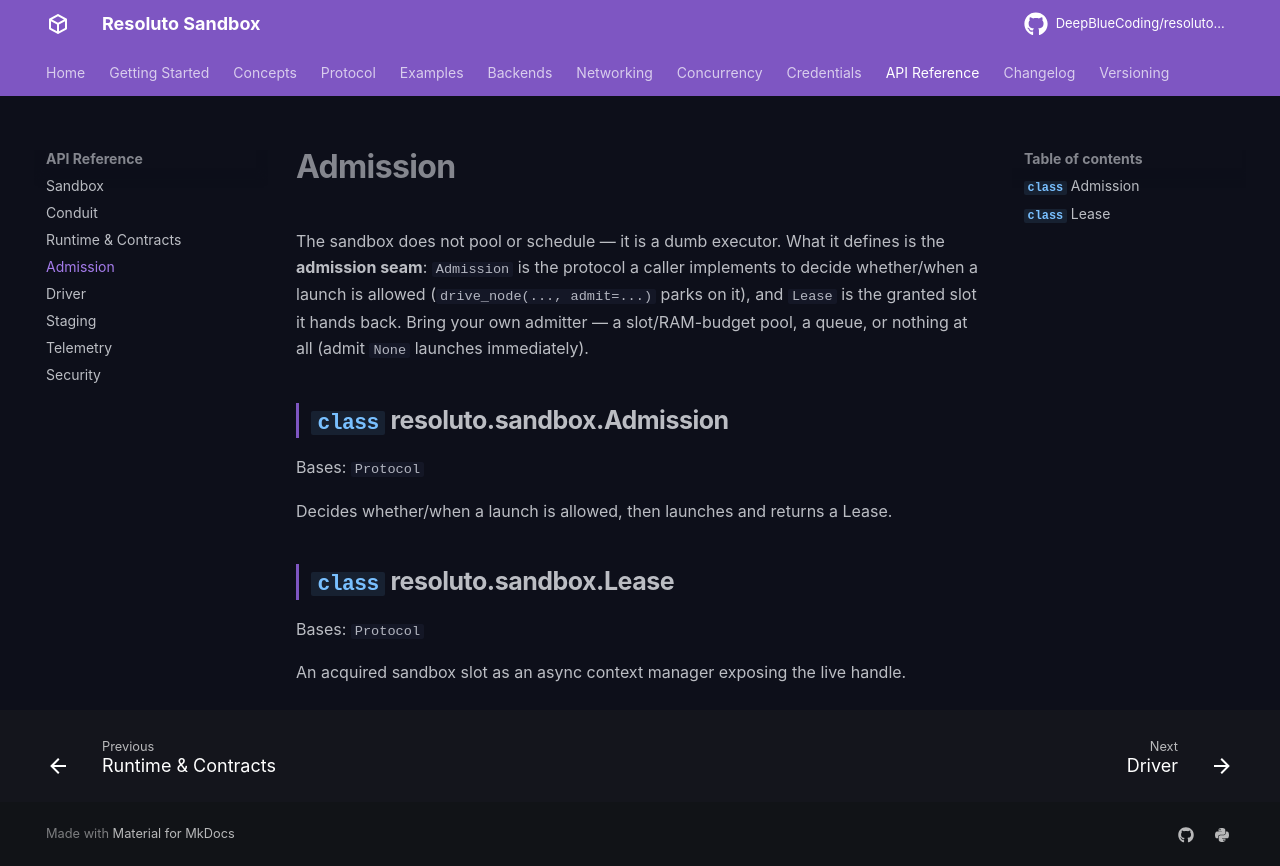

repository: DeepBlueCoding/resoluto-sandbox · page: 0.2.0-rc1/api/pool/index.html · generator: mkdocs

# Admission

The sandbox does not pool or schedule — it is a dumb executor. What it defines is the **admission
seam**: `Admission` is the protocol a caller implements to decide whether/when a launch is allowed
(`drive_node(..., admit=...)` parks on it), and `Lease` is the granted slot it hands back. Bring your
own admitter — a slot/RAM-budget pool, a queue, or nothing at all (admit `None` launches immediately).

::: resoluto.sandbox.Admission

::: resoluto.sandbox.Lease
